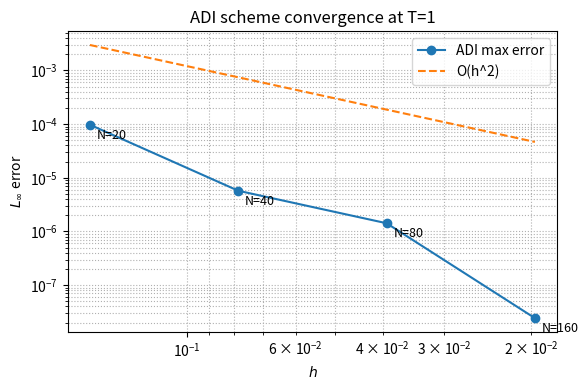

Write the Python code that produced this figure.
import math
import sys
from dataclasses import dataclass
from typing import Callable, Tuple

import matplotlib.pyplot as plt
import numpy as np


@dataclass
class ADIResult:
    x: np.ndarray
    y: np.ndarray
    solution: np.ndarray
    time: float


def initial_condition(x: np.ndarray, y: np.ndarray) -> np.ndarray:
    """Compute u(x, y, 0) = sin(x) sin(y) on the grid."""
    X, Y = np.meshgrid(x, y, indexing="ij")
    return np.sin(X) * np.sin(Y)


def exact_solution(x: np.ndarray, y: np.ndarray, t: float) -> np.ndarray:
    """Exact solution u(x, y, t) = exp(-2 t) sin(x) sin(y)."""
    return math.exp(-2.0 * t) * initial_condition(x, y)


def thomas_algorithm(a: np.ndarray, b: np.ndarray, c: np.ndarray, d: np.ndarray) -> np.ndarray:
    """Solve a tridiagonal system with the Thomas algorithm."""
    n = b.size
    c_prime = np.empty(n - 1, dtype=np.float64)
    d_prime = np.empty(n, dtype=np.float64)

    c_prime[0] = c[0] / b[0]
    d_prime[0] = d[0] / b[0]

    for i in range(1, n - 1):
        denom = b[i] - a[i - 1] * c_prime[i - 1]
        c_prime[i] = c[i] / denom
        d_prime[i] = (d[i] - a[i - 1] * d_prime[i - 1]) / denom

    d_prime[-1] = (d[-1] - a[-1] * d_prime[-2]) / (b[-1] - a[-1] * c_prime[-2])

    x = np.empty(n, dtype=np.float64)
    x[-1] = d_prime[-1]
    for i in range(n - 2, -1, -1):
        x[i] = d_prime[i] - c_prime[i] * x[i + 1]

    return x


def adi_heat_solver(
    N: int,
    T: float,
    progress_callback: Callable[[int, int], None] | None = None,
) -> ADIResult:
    """Advance the heat equation to time T using the ADI scheme on an N x N grid."""
    if N < 2:
        raise ValueError("N must be at least 2 to have interior grid points.")

    length = math.pi
    dx = length / N
    dy = length / N

    x = np.linspace(0.0, length, N + 1, dtype=np.float64)
    y = np.linspace(0.0, length, N + 1, dtype=np.float64)

    dt = dx
    n_steps = max(1, int(math.ceil(T / dt)))
    dt = T / n_steps

    rx = dt / (2.0 * dx * dx)
    ry = dt / (2.0 * dy * dy)

    u = initial_condition(x, y)
    u[0, :] = 0.0
    u[-1, :] = 0.0
    u[:, 0] = 0.0
    u[:, -1] = 0.0

    u_star = np.zeros_like(u)

    m = N - 1
    a_x = -rx * np.ones(m - 1, dtype=np.float64)
    b_x = (1.0 + 2.0 * rx) * np.ones(m, dtype=np.float64)
    c_x = -rx * np.ones(m - 1, dtype=np.float64)

    a_y = -ry * np.ones(m - 1, dtype=np.float64)
    b_y = (1.0 + 2.0 * ry) * np.ones(m, dtype=np.float64)
    c_y = -ry * np.ones(m - 1, dtype=np.float64)

    for step in range(n_steps):
        # First half-step: implicit in x, explicit in y
        for j in range(1, N):
            rhs = u[1:-1, j] + ry * (u[1:-1, j + 1] - 2.0 * u[1:-1, j] + u[1:-1, j - 1])
            u_star[1:-1, j] = thomas_algorithm(a_x, b_x, c_x, rhs)

        u_star[0, :] = 0.0
        u_star[-1, :] = 0.0
        u_star[:, 0] = 0.0
        u_star[:, -1] = 0.0

        # Second half-step: implicit in y, explicit in x
        for i in range(1, N):
            rhs = u_star[i, 1:-1] + rx * (u_star[i + 1, 1:-1] - 2.0 * u_star[i, 1:-1] + u_star[i - 1, 1:-1])
            u[i, 1:-1] = thomas_algorithm(a_y, b_y, c_y, rhs)

        u[0, :] = 0.0
        u[-1, :] = 0.0
        u[:, 0] = 0.0
        u[:, -1] = 0.0

        if progress_callback is not None:
            progress_callback(step + 1, n_steps)

    return ADIResult(x=x, y=y, solution=u, time=T)


def compute_error(N: int, T: float, progress_callback: Callable[[int, int], None] | None = None) -> Tuple[float, float]:
    result = adi_heat_solver(N, T, progress_callback=progress_callback)
    x, y, approx = result.x, result.y, result.solution
    exact = exact_solution(x, y, result.time)
    interior_error = np.abs(approx[1:-1, 1:-1] - exact[1:-1, 1:-1])
    return math.pi / N, interior_error.max()


def make_progress_printer(N: int) -> Callable[[int, int], None]:
    bar_width = 20

    def _printer(step: int, total: int) -> None:
        filled = int(bar_width * step / total)
        bar = "#" * filled + "-" * (bar_width - filled)
        percent = 100.0 * step / total
        sys.stdout.write(f"\rN={N:3d} [{bar}] {percent:5.1f}%")
        if step == total:
            sys.stdout.write("\n")
        sys.stdout.flush()

    return _printer


def main() -> None:
    T = 1.0
    grid_sizes = [20, 40, 80, 160]

    hs = []
    errors = []

    for N in grid_sizes:
        progress = make_progress_printer(N)
        h, err = compute_error(N, T, progress_callback=progress)
        hs.append(h)
        errors.append(err)
        print(f"N={N:3d}, h={h:.5e}, max error={err:.5e}")

    hs = np.array(hs)
    errors = np.array(errors)

    coeffs = np.polyfit(np.log(hs), np.log(errors), 1)
    estimated_order = coeffs[0]

    plt.figure(figsize=(6, 4))
    plt.loglog(hs, errors, "o-", label="ADI max error")
    for h, err, N in zip(hs, errors, grid_sizes):
        plt.annotate(
            f"N={N}",
            xy=(h, err),
            xytext=(5, -10),
            textcoords="offset points",
            fontsize=9,
        )
    plt.loglog(hs, np.exp(coeffs[1]) * hs ** 2, "--", label="O(h^2)")
    plt.gca().invert_xaxis()
    plt.xlabel(r"$h$")
    plt.ylabel(r"$L_\infty$ error")
    plt.title("ADI scheme convergence at T=1")
    plt.legend()
    plt.grid(True, which="both", ls=":")
    plt.tight_layout()
    plt.savefig("adi_error_plot.png", dpi=200)
    plt.close()

    print(f"Estimated order of convergence: {estimated_order:.2f}")


if __name__ == "__main__":
    main()
